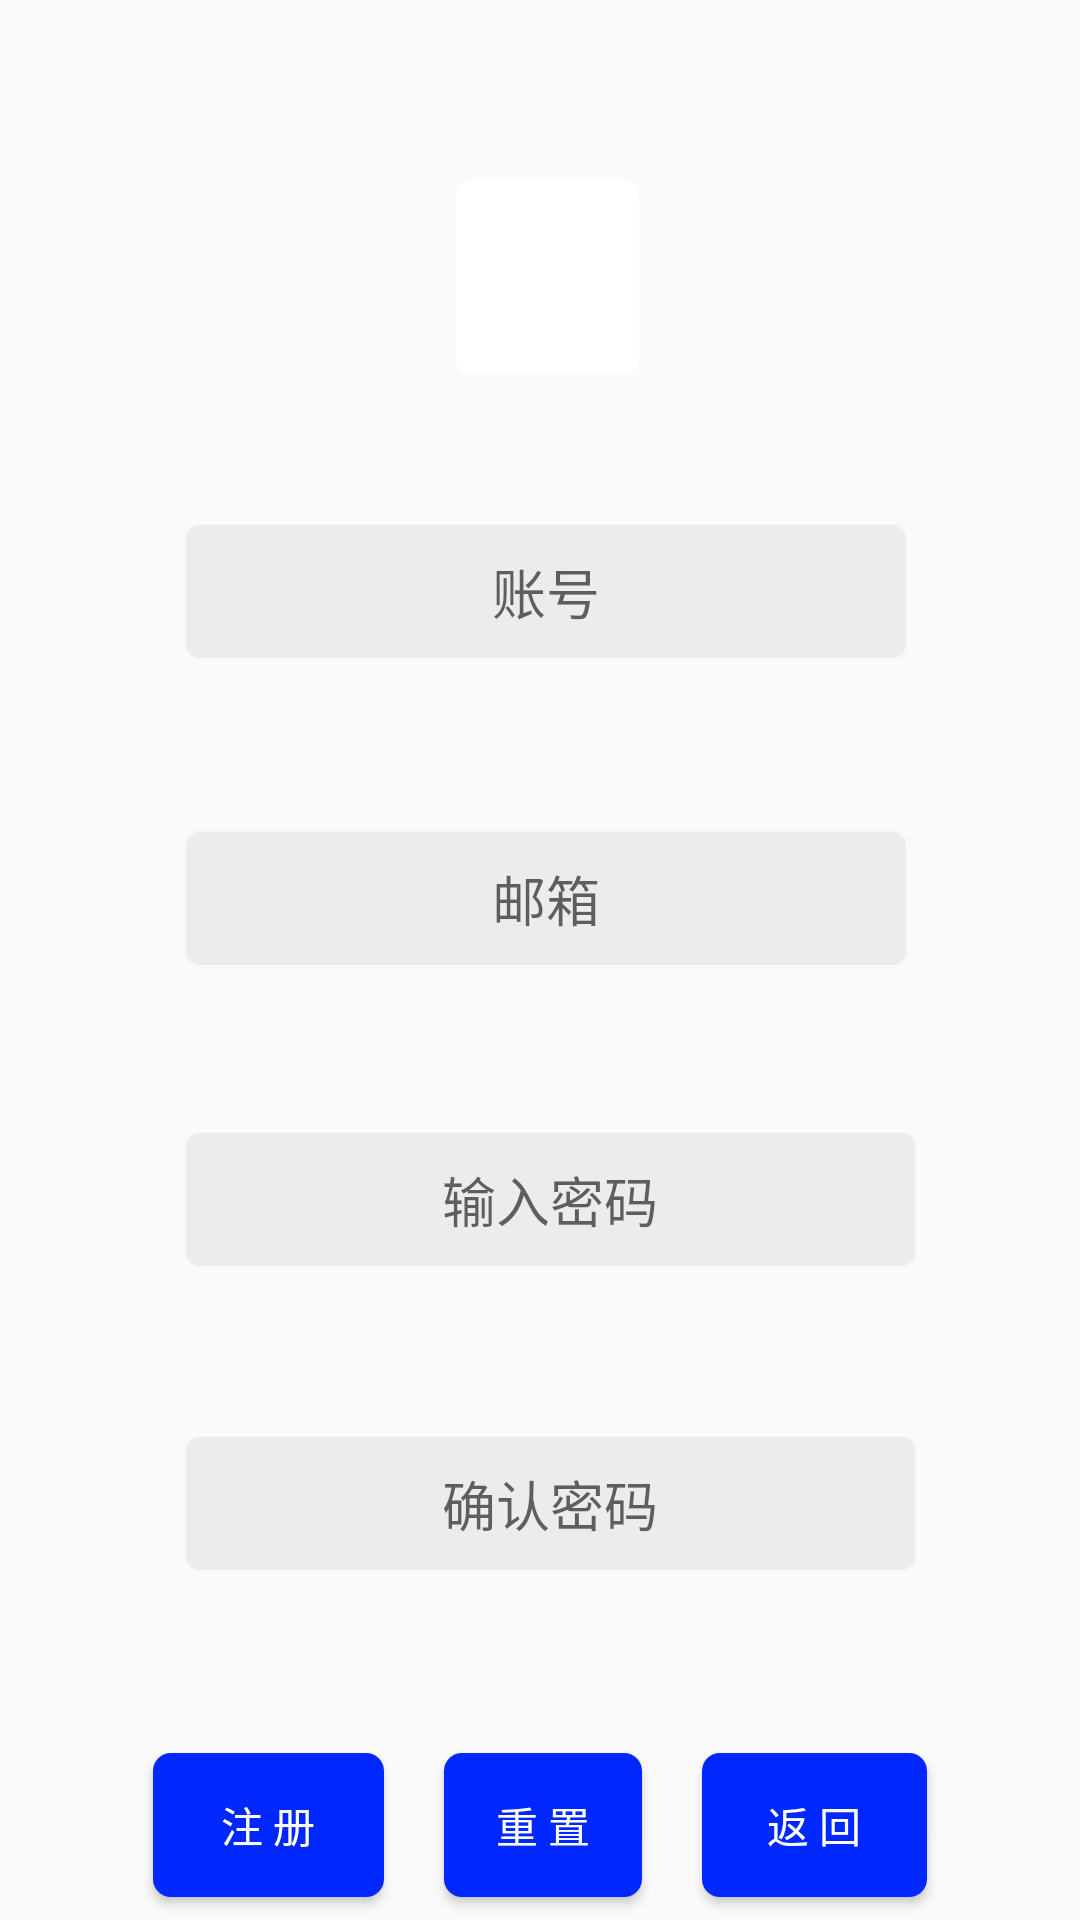

Write the Android layout XML for this screen, with the resource values it uses.
<!-- AndroidManifest.xml: application theme AppTheme -->
<!-- res/layout/register.xml -->
<?xml version="1.0" encoding="utf-8"?>
<RelativeLayout xmlns:android="http://schemas.android.com/apk/res/android"
    xmlns:app="http://schemas.android.com/apk/res-auto"
    android:layout_width="match_parent" android:layout_height="match_parent">

    <EditText
        android:id="@+id/number"
        android:layout_width="242dp"
        android:layout_height="wrap_content"
        android:layout_below="@+id/RegisterImage"
        android:layout_alignParentStart="true"
        android:layout_alignParentLeft="true"
        android:layout_centerHorizontal="true"
        android:layout_marginStart="61dp"
        android:layout_marginLeft="61dp"
        android:layout_marginTop="49dp"
        android:background="@drawable/shape_textview"
        android:ems="10"
        android:hint="账号"
        android:inputType="textPersonName"
        android:textAlignment="center" />

    <Button
        android:id="@+id/Rreset"
        android:layout_width="117dp"
        android:layout_height="wrap_content"
        android:layout_below="@+id/rpwd"
        android:layout_marginStart="20dp"
        android:layout_marginLeft="20dp"
        android:layout_marginTop="60dp"
        android:layout_marginEnd="20dp"
        android:layout_marginRight="20dp"
        android:layout_toStartOf="@+id/Lback"
        android:layout_toLeftOf="@+id/Lback"
        android:layout_toEndOf="@+id/Rregister"
        android:layout_toRightOf="@+id/Rregister"
        android:background="@drawable/shape_button"
        android:text="重 置"
        android:textColor="@drawable/selector_button" />

    <Button
        android:id="@+id/Rregister"
        android:layout_width="77dp"
        android:layout_height="wrap_content"
        android:layout_below="@+id/rpwd"
        android:layout_alignParentStart="true"
        android:layout_alignParentLeft="true"
        android:layout_marginStart="51dp"
        android:layout_marginLeft="51dp"
        android:layout_marginTop="60dp"
        android:background="@drawable/shape_button"
        android:text="注 册"
        android:textColor="@drawable/selector_button" />

    <EditText
        android:id="@+id/pwd"
        android:layout_width="338dp"
        android:layout_height="wrap_content"
        android:layout_below="@+id/email"
        android:layout_alignParentStart="true"
        android:layout_alignParentLeft="true"
        android:layout_alignParentEnd="true"
        android:layout_alignParentRight="true"
        android:layout_centerHorizontal="true"
        android:layout_marginStart="61dp"
        android:layout_marginLeft="61dp"
        android:layout_marginTop="54dp"
        android:layout_marginEnd="54dp"
        android:layout_marginRight="54dp"
        android:background="@drawable/shape_textview"
        android:ems="10"
        android:hint="输入密码"
        android:inputType="textPassword"
        android:textAlignment="center" />

    <EditText
        android:id="@+id/rpwd"
        android:layout_width="338dp"
        android:layout_height="wrap_content"
        android:layout_below="@+id/pwd"
        android:layout_alignParentStart="true"
        android:layout_alignParentLeft="true"
        android:layout_alignParentEnd="true"
        android:layout_alignParentRight="true"
        android:layout_centerHorizontal="true"
        android:layout_marginStart="61dp"
        android:layout_marginLeft="61dp"
        android:layout_marginTop="55dp"
        android:layout_marginEnd="54dp"
        android:layout_marginRight="54dp"
        android:background="@drawable/shape_textview"
        android:ems="10"
        android:hint="确认密码"
        android:inputType="textPassword"
        android:textAlignment="center" />

    <EditText
        android:id="@+id/email"
        android:layout_width="242dp"
        android:layout_height="wrap_content"
        android:layout_below="@+id/number"
        android:layout_alignParentStart="true"
        android:layout_alignParentLeft="true"
        android:layout_marginStart="61dp"
        android:layout_marginLeft="61dp"
        android:layout_marginTop="56dp"
        android:background="@drawable/shape_textview"
        android:ems="10"
        android:hint="邮箱"
        android:inputType="textPersonName"
        android:textAlignment="center" />

    <ImageView
        android:id="@+id/RegisterImage"
        android:layout_width="112dp"
        android:layout_height="65dp"
        android:layout_alignParentStart="true"
        android:layout_alignParentLeft="true"
        android:layout_alignParentTop="true"
        android:layout_alignParentEnd="true"
        android:layout_alignParentRight="true"
        android:layout_centerHorizontal="true"
        android:adjustViewBounds="true"
        android:layout_marginStart="152dp"
        android:layout_marginLeft="152dp"
        android:layout_marginTop="60dp"
        android:layout_marginEnd="147dp"
        android:layout_marginRight="147dp"
        android:background="@drawable/shape_image"
        app:srcCompat="@mipmap/ic_launcher" />

    <Button
        android:id="@+id/Lback"
        android:layout_width="75dp"
        android:layout_height="wrap_content"
        android:layout_below="@+id/rpwd"
        android:layout_alignParentEnd="true"
        android:layout_alignParentRight="true"
        android:layout_marginTop="60dp"
        android:layout_marginEnd="51dp"
        android:layout_marginRight="51dp"
        android:background="@drawable/shape_button"
        android:text="返 回"
        android:textColor="@drawable/selector_button" />
    

</RelativeLayout>
<!-- resources referenced by this layout -->
<resources>
  <!-- drawable selector_button (drawable) -->
  <?xml version="1.0" encoding="utf-8"?>
  <selector xmlns:android="http://schemas.android.com/apk/res/android">
      <item android:color="#FFFFFF"/> 
  </selector>
  <!-- drawable shape_button (drawable) -->
  <?xml version="1.0" encoding="utf-8"?>
  <shape xmlns:android="http://schemas.android.com/apk/res/android"
      android:shape="rectangle" >
  
      
      <solid android:color="#0027FD" />
  
      
      
      <corners android:radius="6dip" />
  
      
      <padding
          android:bottom="10dp"
          android:left="10dp"
          android:right="10dp"
          android:top="10dp" />+
  </shape>
  <!-- drawable shape_image (drawable) -->
  <?xml version="1.0" encoding="utf-8"?>
  <shape
      xmlns:android="http://schemas.android.com/apk/res/android"
      android:shape="rectangle"
      android:useLevel="false">
  
      <corners android:radius="5dp" />
  
      <gradient
          android:startColor="#FFFFFF"
          android:endColor="#FFFFFF"
          android:useLevel="false"
          android:type="linear"
          android:angle="90">
      </gradient>
  
  </shape>
  <!-- drawable shape_textview (drawable) -->
  <shape xmlns:android="http://schemas.android.com/apk/res/android"
      android:shape="rectangle" >
  
      <solid android:color="#EEEBEB" />
  
      <stroke
          android:width="1dip"
          android:color="#FAF8F8" />
  
      <padding
          android:bottom="10dp"
          android:left="10dp"
          android:right="10dp"
          android:top="10dp" />
  
      <corners android:radius="5dp" />
  
  </shape>
  <style name="AppTheme" parent="Theme.AppCompat.Light.NoActionBar">
          
          <item name="colorPrimary">#FFFFFF</item>
          <item name="colorPrimaryDark">@color/colorPrimaryDark</item>
          <item name="colorAccent">@color/colorAccent</item>
          <item name="android:windowFullscreen">true</item>
  
  
  
  
  
  
      </style>
  <color name="colorPrimaryDark">#000000</color>
  <color name="colorAccent">#0026FF</color>
</resources>
